Run: headless pygame with SDL's dummy video driver; simulated clock (each Clock.tick advances the game by its frame time, no real sleeping); random seed 0; keys injected as events and as key.get_pressed() state; no mouse input.
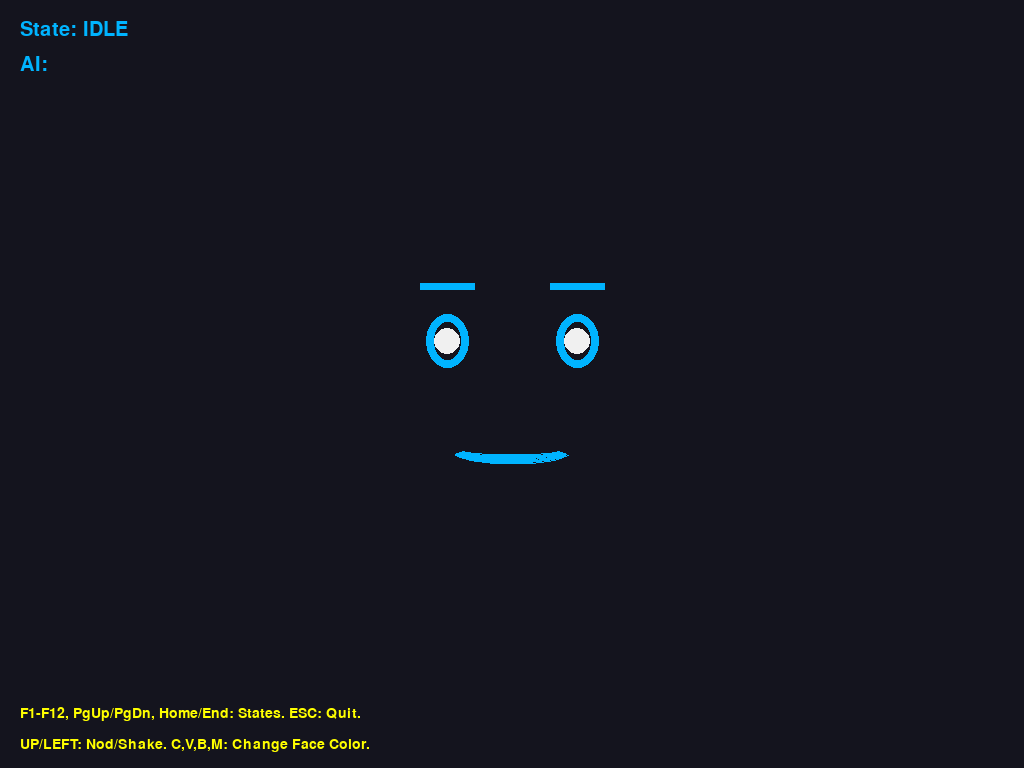
Frame 1 of 4 · flips 1–60 · no input
Frame 2 of 4 · flips 61–180 · tapped SPACE, RETURN · held RIGHT (→), D · screen unchanged from frame 1, image omitted
Frame 3 of 4 · flips 181–300 · held DOWN (↓), S · screen unchanged from frame 2, image omitted
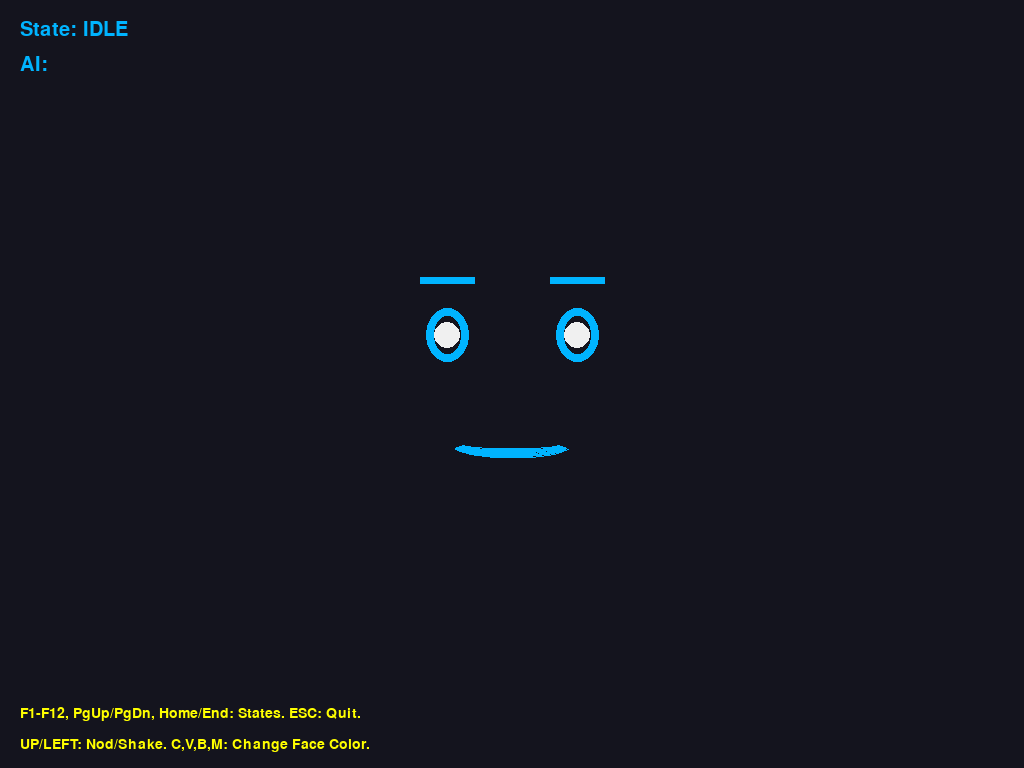
Frame 4 of 4 · flips 301–420 · held LEFT (←), A, UP (↑), W

The pygame program that drew these frames:

import pygame
import math
import time
import random

# --- Constants ---
SCREEN_WIDTH = 0
SCREEN_HEIGHT = 0
FPS = 30

# Colors
ALMOST_BLACK = (20, 20, 30)
NEON_GREEN = (57, 255, 20)
NEON_BLUE = (0, 180, 255) # Adjusted blue for better visibility of white eyeballs
NEON_PINK = (255, 0, 191)
NEON_RED = (255, 20, 50)
NEON_YELLOW = (255, 255, 0)
NEON_ORANGE = (255, 165, 0)
BLUSH_PINK = (255, 105, 180, 150)
WHITE = (240, 240, 240)
DARK_BLUE_EYEBALL = (0, 80, 150) # Or use WHITE

DEFAULT_FEATURE_COLOR = NEON_BLUE # Changed to blue
EYEBALL_COLOR = WHITE

# --- Face States (Same as before) ---
STATE_IDLE = "idle"; STATE_TALKING = "talking"; STATE_HAPPY = "happy"; STATE_LAUGHING = "laughing"
STATE_THINKING = "thinking"; STATE_SLEEPING = "sleeping"; STATE_SAD = "sad"; STATE_ANGRY = "angry"
STATE_SURPRISED = "surprised"; STATE_CONFUSED = "confused"; STATE_LISTENING = "listening"
STATE_WINKING = "winking"; STATE_CURIOUS = "curious"; STATE_EMBARRASSED = "embarrassed"
STATE_SCHEMING = "scheming"; STATE_BORED = "bored"; STATE_PROUD = "proud"

# --- PyGame Setup ---
pygame.init()
infoObject = pygame.display.Info()
SCREEN_WIDTH = infoObject.current_w
SCREEN_HEIGHT = infoObject.current_h
screen = pygame.display.set_mode((SCREEN_WIDTH, SCREEN_HEIGHT), pygame.FULLSCREEN)
pygame.display.set_caption("Reactive AI Avatar Face (Fullscreen)")
clock = pygame.time.Clock()
font_size = SCREEN_HEIGHT // 25
font = pygame.font.Font(None, font_size)
small_font_size = SCREEN_HEIGHT // 35
small_font = pygame.font.Font(None, small_font_size)

# --- Face Parameters (Scaled) ---
FACE_CENTER_X = SCREEN_WIDTH // 2
FACE_CENTER_Y = SCREEN_HEIGHT // 2
SCALE_FACTOR = SCREEN_HEIGHT / 700.0 # Use float for precision

EYE_OFFSET_X = int(60 * SCALE_FACTOR) # Slightly wider apart
EYE_OFFSET_Y = int(-40 * SCALE_FACTOR)
EYE_RADIUS_X = int(40 * SCALE_FACTOR)
EYE_RADIUS_Y = int(50 * SCALE_FACTOR)
EYE_THICKNESS = max(1, int(8 * SCALE_FACTOR))
EYEBALL_RADIUS = max(1, int(12 * SCALE_FACTOR)) # Eyeball size

EYEBROW_OFFSET_Y = int(-90 * SCALE_FACTOR)
EYEBROW_LENGTH = int(50 * SCALE_FACTOR)
EYEBROW_THICKNESS = max(1, int(7 * SCALE_FACTOR))

MOUTH_Y_OFFSET = int(55 * SCALE_FACTOR)
MOUTH_WIDTH = int(110 * SCALE_FACTOR)
MOUTH_HEIGHT_NORMAL = int(25 * SCALE_FACTOR)
MOUTH_THICKNESS = max(1, int(8 * SCALE_FACTOR))

CHEEK_OFFSET_X = int(80 * SCALE_FACTOR)
CHEEK_OFFSET_Y = int(20 * SCALE_FACTOR)
CHEEK_RADIUS = int(30 * SCALE_FACTOR)

# --- Animation Variables (Same as before) ---
current_state = STATE_IDLE
current_face_color = DEFAULT_FEATURE_COLOR
talk_anim_speed = 0.15; last_talk_anim_time = 0; talk_cycle_count = 0
blink_interval = random.uniform(2.5, 5.0); next_blink_time = time.time() + blink_interval
blink_duration = 0.15; is_blinking = False; blink_end_time = 0
vertical_offset = 0; horizontal_offset = 0; is_nodding = False; is_shaking = False
nod_shake_amplitude = int(6 * SCALE_FACTOR); nod_shake_speed = 0.1
last_nod_shake_time = 0; nod_shake_phase = 0

# --- Helper: Get current feature color ---
def get_feature_color(state):
    if state == STATE_ANGRY: return NEON_RED
    if state == STATE_EMBARRASSED: return NEON_PINK
    return current_face_color

# --- Drawing Functions ---
def draw_eyebrows(state, base_x, base_y, color):
    # (Largely same, ensure scaling is applied if any direct numbers were missed)
    # ... (Previous eyebrow code was mostly fine with scaling)
    left_start_x = base_x - EYE_OFFSET_X - EYEBROW_LENGTH // 2
    left_end_x = base_x - EYE_OFFSET_X + EYEBROW_LENGTH // 2
    right_start_x = base_x + EYE_OFFSET_X - EYEBROW_LENGTH // 2
    right_end_x = base_x + EYE_OFFSET_X + EYEBROW_LENGTH // 2
    y_pos = base_y + EYEBROW_OFFSET_Y
    scaled_offset_5 = int(5 * SCALE_FACTOR)
    scaled_offset_8 = int(8 * SCALE_FACTOR)
    scaled_offset_10 = int(10 * SCALE_FACTOR)
    scaled_offset_3 = int(3 * SCALE_FACTOR)


    if state == STATE_ANGRY:
        pygame.draw.line(screen, color, (left_start_x, y_pos - scaled_offset_5), (left_end_x, y_pos + scaled_offset_5), EYEBROW_THICKNESS)
        pygame.draw.line(screen, color, (right_start_x, y_pos + scaled_offset_5), (right_end_x, y_pos - scaled_offset_5), EYEBROW_THICKNESS)
    elif state == STATE_SAD:
        pygame.draw.line(screen, color, (left_start_x, y_pos + scaled_offset_5), (left_end_x, y_pos - scaled_offset_5), EYEBROW_THICKNESS)
        pygame.draw.line(screen, color, (right_start_x, y_pos - scaled_offset_5), (right_end_x, y_pos + scaled_offset_5), EYEBROW_THICKNESS)
    elif state == STATE_SURPRISED or state == STATE_PROUD:
        pygame.draw.line(screen, color, (left_start_x, y_pos - scaled_offset_10), (left_end_x, y_pos - scaled_offset_10), EYEBROW_THICKNESS)
        pygame.draw.line(screen, color, (right_start_x, y_pos - scaled_offset_10), (right_end_x, y_pos - scaled_offset_10), EYEBROW_THICKNESS)
    elif state == STATE_CONFUSED or state == STATE_CURIOUS or state == STATE_SCHEMING:
        pygame.draw.line(screen, color, (left_start_x, y_pos - scaled_offset_8), (left_end_x, y_pos - scaled_offset_8), EYEBROW_THICKNESS)
        pygame.draw.line(screen, color, (right_start_x, y_pos), (right_end_x, y_pos), EYEBROW_THICKNESS)
    elif state == STATE_EMBARRASSED or state == STATE_BORED:
        pygame.draw.line(screen, color, (left_start_x, y_pos + scaled_offset_3), (left_end_x, y_pos + scaled_offset_3), EYEBROW_THICKNESS)
        pygame.draw.line(screen, color, (right_start_x, y_pos + scaled_offset_3), (right_end_x, y_pos + scaled_offset_3), EYEBROW_THICKNESS)
    elif state not in [STATE_SLEEPING, STATE_WINKING]:
        pygame.draw.line(screen, color, (left_start_x, y_pos), (left_end_x, y_pos), EYEBROW_THICKNESS)
        pygame.draw.line(screen, color, (right_start_x, y_pos), (right_end_x, y_pos), EYEBROW_THICKNESS)


def _draw_single_eye(eye_x, eye_y, state, is_wink_eye, is_blinking_now, color):
    """Helper to draw one eye and its eyeball."""
    eye_rect_base = pygame.Rect(eye_x - EYE_RADIUS_X // 2, eye_y - EYE_RADIUS_Y // 2, EYE_RADIUS_X, EYE_RADIUS_Y)
    draw_eyeball_flag = True # Assume eyeball is drawn unless eye is closed

    if is_blinking_now:
        pygame.draw.line(screen, color, (eye_x - EYE_RADIUS_X // 2, eye_y), (eye_x + EYE_RADIUS_X // 2, eye_y), EYE_THICKNESS)
        draw_eyeball_flag = False
        return # Blinking overrides everything for this eye

    # Specific state drawing
    if is_wink_eye and state == STATE_WINKING:
        # Draw wink shape (downward arc)
        wink_rect = pygame.Rect(eye_x - EYE_RADIUS_X // 2, eye_y - EYE_RADIUS_Y // 3, EYE_RADIUS_X, EYE_RADIUS_Y // 1.5)
        pygame.draw.arc(screen, color, wink_rect, math.radians(10), math.radians(170), EYE_THICKNESS + max(1,int(1*SCALE_FACTOR)))
        draw_eyeball_flag = False
    elif state == STATE_SLEEPING:
        pygame.draw.line(screen, color, (eye_x - EYE_RADIUS_X // 2, eye_y), (eye_x + EYE_RADIUS_X // 2, eye_y), EYE_THICKNESS)
        draw_eyeball_flag = False
    elif state in [STATE_IDLE, STATE_TALKING, STATE_LISTENING, STATE_PROUD]:
        pygame.draw.ellipse(screen, color, eye_rect_base, EYE_THICKNESS)
    elif state == STATE_THINKING or state == STATE_SCHEMING or state == STATE_CONFUSED or state == STATE_CURIOUS:
        temp_y_r = EYE_RADIUS_Y * (0.7 if state != STATE_CURIOUS else 0.85) # Curious less narrowed
        current_eye_rect = pygame.Rect(eye_x - EYE_RADIUS_X // 2, eye_y - int(temp_y_r) // 2, EYE_RADIUS_X, int(temp_y_r))
        pygame.draw.ellipse(screen, color, current_eye_rect, EYE_THICKNESS)
    elif state == STATE_EMBARRASSED:
        temp_y_r = EYE_RADIUS_Y * 0.8
        current_eye_rect = pygame.Rect(eye_x - EYE_RADIUS_X // 2, eye_y - int(temp_y_r) // 2, EYE_RADIUS_X, int(temp_y_r))
        pygame.draw.ellipse(screen, color, current_eye_rect, EYE_THICKNESS) # Consider slight downward gaze for eyeball
    elif state == STATE_BORED:
        temp_y_r = EYE_RADIUS_Y * 0.5
        current_eye_rect = pygame.Rect(eye_x - EYE_RADIUS_X // 2, eye_y - int(temp_y_r) // 2, EYE_RADIUS_X, int(temp_y_r))
        pygame.draw.ellipse(screen, color, current_eye_rect, EYE_THICKNESS)
    elif state == STATE_HAPPY or state == STATE_LAUGHING or (state == STATE_WINKING and not is_wink_eye): # Non-winked eye is happy
        start_angle = math.radians(200) if state == STATE_HAPPY or state == STATE_WINKING else math.radians(220)
        end_angle = math.radians(340) if state == STATE_HAPPY or state == STATE_WINKING else math.radians(320)
        thick = EYE_THICKNESS + (max(1,int(2*SCALE_FACTOR)) if state == STATE_LAUGHING else 0)
        pygame.draw.arc(screen, color, eye_rect_base, start_angle, end_angle, thick)
    elif state == STATE_SAD:
        # Slanted lines for sad eyes
        pygame.draw.line(screen, color,
                         (eye_x - EYE_RADIUS_X // 2, eye_y - int(5*SCALE_FACTOR) if not is_wink_eye else eye_y + int(5*SCALE_FACTOR)), # Example: left eye normal slant, right eye inverted
                         (eye_x + EYE_RADIUS_X // 2, eye_y + int(5*SCALE_FACTOR) if not is_wink_eye else eye_y - int(5*SCALE_FACTOR)), EYE_THICKNESS)
        draw_eyeball_flag = False # Usually no distinct eyeball for this style of sad eye
    elif state == STATE_ANGRY:
        temp_y_r = EYE_RADIUS_Y * 0.6
        current_eye_rect = pygame.Rect(eye_x - EYE_RADIUS_X // 2, eye_y - int(temp_y_r) // 2, EYE_RADIUS_X, int(temp_y_r))
        pygame.draw.ellipse(screen, color, current_eye_rect, EYE_THICKNESS)
    elif state == STATE_SURPRISED:
        radius_mult = 1.2 # Slightly less extreme
        current_eye_rect = pygame.Rect(eye_x - int(EYE_RADIUS_X*radius_mult)//2, eye_y - int(EYE_RADIUS_Y*radius_mult)//2, int(EYE_RADIUS_X*radius_mult), int(EYE_RADIUS_Y*radius_mult))
        pygame.draw.ellipse(screen, color, current_eye_rect, EYE_THICKNESS)
    else: # Fallback to default idle eye
        pygame.draw.ellipse(screen, color, eye_rect_base, EYE_THICKNESS)


    # --- Draw Eyeball ---
    if draw_eyeball_flag:
        eyeball_x_pos = eye_x
        eyeball_y_pos = eye_y
        # TODO: Add gaze logic here to adjust eyeball_x_pos, eyeball_y_pos
        # For now, centered. Can be slightly shifted for emotions too.
        if state == STATE_EMBARRASSED: eyeball_y_pos += int(3 * SCALE_FACTOR) # Look slightly down
        if state == STATE_SURPRISED or state == STATE_CURIOUS : eyeball_y_pos -= int(2 * SCALE_FACTOR) # Look slightly up

        pygame.draw.circle(screen, EYEBALL_COLOR, (eyeball_x_pos, eyeball_y_pos), EYEBALL_RADIUS, 0) # 0 for filled


def draw_eyes(state, blink_active, base_x, base_y, color):
    left_eye_x = base_x - EYE_OFFSET_X
    right_eye_x = base_x + EYE_OFFSET_X
    eye_y = base_y + EYE_OFFSET_Y # Common y for both eyes' centers

    # Determine if the current blink cycle applies to these eyes
    # If winking, only the non-winked eye participates in general blinking
    left_blinking_now = blink_active and (state != STATE_WINKING)
    right_blinking_now = blink_active # Winked eye doesn't blink via general blink_active

    _draw_single_eye(left_eye_x, eye_y, state, False, left_blinking_now, color)
    _draw_single_eye(right_eye_x, eye_y, state, True, right_blinking_now, color) # True for is_wink_eye potential

    # Cheeks for embarrassed - drawn after eyes
    if state == STATE_EMBARRASSED:
        s = pygame.Surface((CHEEK_RADIUS*2, CHEEK_RADIUS*2), pygame.SRCALPHA)
        pygame.draw.ellipse(s, BLUSH_PINK, s.get_rect(),0)
        screen.blit(s, (base_x - CHEEK_OFFSET_X - CHEEK_RADIUS, base_y + CHEEK_OFFSET_Y - CHEEK_RADIUS))
        screen.blit(s, (base_x + CHEEK_OFFSET_X - CHEEK_RADIUS, base_y + CHEEK_OFFSET_Y - CHEEK_RADIUS))


def draw_mouth(state, cycle, base_x, base_y, color): # Removed redundant mouth_is_open_for_talk
    mouth_center_x = base_x
    mouth_center_y = base_y + MOUTH_Y_OFFSET

    if state == STATE_IDLE or state == STATE_LISTENING or state == STATE_PROUD:
        rect = pygame.Rect(mouth_center_x - MOUTH_WIDTH // 2, mouth_center_y - MOUTH_HEIGHT_NORMAL // 4, MOUTH_WIDTH, MOUTH_HEIGHT_NORMAL)
        pygame.draw.arc(screen, color, rect, math.radians(200), math.radians(340), MOUTH_THICKNESS)
    elif state == STATE_TALKING:
        h_mult, w_mult, shape_type = 1.0, 1.0, "ellipse"
        # Define y_pos_adj for each phoneme shape to keep baseline more consistent or intentionally shift
        y_pos_adj = 0

        if cycle % 4 == 0:  h_mult, w_mult = 1.3, 0.8; y_pos_adj = int(2 * SCALE_FACTOR) # Open "O" slightly lower
        elif cycle % 4 == 1:h_mult, w_mult = 0.8, 1.0 # Medium "oo"
        elif cycle % 4 == 2:h_mult, w_mult, shape_type = 0.5, 1.2, "ellipse" # Wider "ee"
        else:               h_mult, w_mult, shape_type = 0.2, 1.1, "line" # Closed "mm"
        
        current_mouth_h = int(MOUTH_HEIGHT_NORMAL * h_mult)
        current_mouth_w = int(MOUTH_WIDTH * w_mult)
        
        if shape_type == "ellipse":
            pygame.draw.ellipse(screen, color, 
                                (mouth_center_x - current_mouth_w // 2, 
                                 mouth_center_y - current_mouth_h // 2 + y_pos_adj,
                                 current_mouth_w, current_mouth_h), MOUTH_THICKNESS)
        elif shape_type == "line":
            pygame.draw.line(screen, color, 
                             (mouth_center_x - current_mouth_w // 2, mouth_center_y + y_pos_adj), 
                             (mouth_center_x + current_mouth_w // 2, mouth_center_y + y_pos_adj), MOUTH_THICKNESS)
    # ... (rest of mouth states, ensure scaling for any direct numbers)
    elif state == STATE_HAPPY or state == STATE_WINKING:
        rect = pygame.Rect(mouth_center_x - MOUTH_WIDTH // 2, mouth_center_y - MOUTH_HEIGHT_NORMAL // 2, MOUTH_WIDTH, int(MOUTH_HEIGHT_NORMAL * 1.5))
        pygame.draw.arc(screen, color, rect, math.radians(190), math.radians(350), MOUTH_THICKNESS)
    elif state == STATE_LAUGHING:
        rect = pygame.Rect(mouth_center_x - MOUTH_WIDTH // 1.5, mouth_center_y - MOUTH_HEIGHT_NORMAL, int(MOUTH_WIDTH * 1.3), int(MOUTH_HEIGHT_NORMAL * 2))
        pygame.draw.arc(screen, color, rect, math.radians(180), math.radians(360), MOUTH_THICKNESS)
    elif state == STATE_THINKING or state == STATE_BORED:
        pygame.draw.line(screen, color, (mouth_center_x - MOUTH_WIDTH // 2.5, mouth_center_y), (mouth_center_x + MOUTH_WIDTH // 2.5, mouth_center_y), MOUTH_THICKNESS)
    elif state == STATE_CURIOUS:
         pygame.draw.ellipse(screen, color, (mouth_center_x - MOUTH_WIDTH // 4, mouth_center_y - MOUTH_HEIGHT_NORMAL // 4, MOUTH_WIDTH // 2, MOUTH_HEIGHT_NORMAL // 1.5), MOUTH_THICKNESS)
    elif state == STATE_SCHEMING:
        s_5 = int(5*SCALE_FACTOR); s_2 = int(2*SCALE_FACTOR)
        points = [(mouth_center_x - MOUTH_WIDTH // 2, mouth_center_y + s_5), (mouth_center_x - MOUTH_WIDTH // 4, mouth_center_y - s_5), (mouth_center_x + MOUTH_WIDTH // 2, mouth_center_y + s_2)]
        pygame.draw.lines(screen, color, False, points, MOUTH_THICKNESS)
    elif state == STATE_EMBARRASSED:
        s_2 = int(2*SCALE_FACTOR); s_3 = int(3*SCALE_FACTOR)
        pygame.draw.line(screen, color, (mouth_center_x - MOUTH_WIDTH // 3, mouth_center_y + s_2), (mouth_center_x + MOUTH_WIDTH // 3, mouth_center_y + s_3), MOUTH_THICKNESS)
    elif state == STATE_SLEEPING:
        pygame.draw.ellipse(screen, color, (mouth_center_x - MOUTH_WIDTH // 4, mouth_center_y, MOUTH_WIDTH // 2, MOUTH_HEIGHT_NORMAL // 2), MOUTH_THICKNESS)
    elif state == STATE_SAD:
        rect = pygame.Rect(mouth_center_x - MOUTH_WIDTH // 2, mouth_center_y + MOUTH_HEIGHT_NORMAL // 3, MOUTH_WIDTH, MOUTH_HEIGHT_NORMAL)
        pygame.draw.arc(screen, color, rect, math.radians(20), math.radians(160), MOUTH_THICKNESS)
    elif state == STATE_ANGRY:
        pygame.draw.line(screen, color, (mouth_center_x - MOUTH_WIDTH // 2, mouth_center_y + int(5*SCALE_FACTOR)), (mouth_center_x + MOUTH_WIDTH // 2, mouth_center_y + int(5*SCALE_FACTOR)), MOUTH_THICKNESS + max(1,int(2*SCALE_FACTOR)))
    elif state == STATE_SURPRISED:
        pygame.draw.ellipse(screen, color, (mouth_center_x - MOUTH_WIDTH // 2.5, mouth_center_y - MOUTH_HEIGHT_NORMAL // 1.5, int(MOUTH_WIDTH // 1.2), int(MOUTH_HEIGHT_NORMAL * 1.5)), MOUTH_THICKNESS)
    elif state == STATE_CONFUSED:
        s_5 = int(5*SCALE_FACTOR); s_2 = int(2*SCALE_FACTOR)
        points = [(mouth_center_x - MOUTH_WIDTH // 2.5, mouth_center_y), (mouth_center_x, mouth_center_y + s_5), (mouth_center_x + MOUTH_WIDTH // 2.5, mouth_center_y - s_2)]
        pygame.draw.lines(screen, color, False, points, MOUTH_THICKNESS)


# --- Communication & State Management (Simplified Simulation) ---
# (Same as before, just ensure process_ai_output covers new states if keywords added)
ai_spoken_text = ""
ai_target_state = STATE_IDLE
expression_hold_time = 1.5 # seconds
last_text_time = 0

def process_ai_output(text):
    global ai_target_state
    text_lower = text.lower()
    if not text:
        if current_state == STATE_TALKING: ai_target_state = STATE_IDLE
        return

    ai_target_state = STATE_TALKING # Default if there's text

    if any(word in text_lower for word in ["joke", "haha", "funny", "lol"]): ai_target_state = STATE_LAUGHING
    elif any(word in text_lower for word in ["great", "awesome", "happy", "wonderful", "congrats", "yay"]): ai_target_state = STATE_HAPPY
    elif any(word in text_lower for word in ["proud of", "well done"]): ai_target_state = STATE_PROUD
    elif any(word in text_lower for word in ["sorry", "sad", "unfortunately", "alas"]): ai_target_state = STATE_SAD
    elif any(word in text_lower for word in ["hmm", "think", "wonder", "maybe", "perhaps"]): ai_target_state = STATE_THINKING
    elif any(word in text_lower for word in ["curious", "tell me more"]): ai_target_state = STATE_CURIOUS
    elif any(word in text_lower for word in ["angry", "stop", "don't", "problem", "error"]): ai_target_state = STATE_ANGRY
    elif any(word in text_lower for word in ["wow", "really", "omg", "amazing", "look", "surprised"]): ai_target_state = STATE_SURPRISED
    elif any(word in text_lower for word in ["what?", "huh?", "confused", "don't understand"]): ai_target_state = STATE_CONFUSED
    elif any(word in text_lower for word in ["wink", ";)"]): ai_target_state = STATE_WINKING
    elif any(word in text_lower for word in ["oops", "shy", "blush", "embarrassed"]): ai_target_state = STATE_EMBARRASSED
    elif any(word in text_lower for word in ["mischief", "scheming", "hehe"]): ai_target_state = STATE_SCHEMING
    elif any(word in text_lower for word in ["bored", "sigh", "whatever", "dull"]): ai_target_state = STATE_BORED

# --- Main Loop ---
# (Largely same, key assignments might need review for new states)
running = True
simulated_texts = {
    pygame.K_F1: ("Hello there! I am your AI assistant.", STATE_IDLE),
    pygame.K_F2: ("That's a great joke! Hahaha!", STATE_LAUGHING),
    pygame.K_F3: ("I'm so happy to help you today.", STATE_HAPPY),
    pygame.K_F4: ("Hmm, let me think about that for a moment.", STATE_THINKING),
    pygame.K_F5: ("I'm feeling a bit tired, going to sleep now.", STATE_SLEEPING),
    pygame.K_F6: ("Oh, I'm so sorry to hear that.", STATE_SAD),
    pygame.K_F7: ("That's not right! I'm a bit angry.", STATE_ANGRY),
    pygame.K_F8: ("Wow! That's amazing news!", STATE_SURPRISED),
    pygame.K_F9: ("Huh? I don't quite understand what you mean.", STATE_CONFUSED),
    pygame.K_F10: ("I'm listening to your request.", STATE_LISTENING),
    pygame.K_F11: ("Just kidding! ;) Gotcha!", STATE_WINKING),
    pygame.K_F12: ("Oh, um, that's a bit embarrassing.", STATE_EMBARRASSED),
    pygame.K_PAGEUP: ("Hehe, I have a little plan...", STATE_SCHEMING),
    pygame.K_PAGEDOWN: ("This is rather dull, isn't it?", STATE_BORED),
    pygame.K_HOME: ("I'm quite proud of that achievement!", STATE_PROUD),
    pygame.K_END: ("I'm curious about what's next.", STATE_CURIOUS),
    pygame.K_SPACE: ("", STATE_IDLE) # Clear text, go to idle
}
key_to_color = { # Keys to change avatar color
    pygame.K_c: NEON_BLUE, pygame.K_v: NEON_GREEN, pygame.K_b: NEON_PINK, pygame.K_m: NEON_ORANGE
}

while running:
    current_time = time.time()
    actual_center_x = FACE_CENTER_X + horizontal_offset
    actual_center_y = FACE_CENTER_Y + vertical_offset
    current_feature_color_to_draw = get_feature_color(current_state)

    for event in pygame.event.get():
        if event.type == pygame.QUIT: running = False
        if event.type == pygame.KEYDOWN:
            if event.key == pygame.K_ESCAPE: running = False
            
            if event.key in simulated_texts:
                ai_spoken_text, forced_state = simulated_texts[event.key]
                process_ai_output(ai_spoken_text)
                if ai_spoken_text == "" and forced_state != STATE_IDLE : # For states like listening, sleeping
                     ai_target_state = forced_state
                current_state = ai_target_state # Immediately update for responsiveness
                last_text_time = current_time
                is_nodding = is_shaking = False # Reset movement on new speech/state
                vertical_offset = horizontal_offset = 0
            elif event.key in key_to_color:
                current_face_color = key_to_color[event.key]
                DEFAULT_FEATURE_COLOR = current_face_color # Update default if changed by user

            elif event.key == pygame.K_UP: is_nodding = not is_nodding; is_shaking = False
            elif event.key == pygame.K_LEFT: is_shaking = not is_shaking; is_nodding = False
    
    # State transition logic (remains largely the same)
    if current_state == STATE_TALKING and not ai_spoken_text: # If text finished, transition
        if current_time - last_text_time > 0.2: # Brief pause after talking
            current_state = STATE_IDLE # Default to idle after talking
    elif current_state not in [STATE_TALKING, STATE_IDLE, STATE_SLEEPING, STATE_LISTENING, STATE_THINKING]:
        # For expressions like happy, sad, angry, hold them for a bit then revert to idle
        if current_time - last_text_time > expression_hold_time:
            if not ai_spoken_text: # Only revert if no new text is making it talk
                current_state = STATE_IDLE

    # Animation updates (remains largely the same)
    if current_state == STATE_TALKING and ai_spoken_text:
        if current_time - last_talk_anim_time > talk_anim_speed:
            talk_cycle_count = (talk_cycle_count + 1) % 100 # Cycle for varied mouth shapes
            last_talk_anim_time = current_time
    else: talk_cycle_count = 0

    if is_blinking and current_time >= blink_end_time:
        is_blinking = False
        next_blink_time = current_time + random.uniform(2.0, 5.0) # Randomize next blink
    if not is_blinking and current_time >= next_blink_time and current_state != STATE_SLEEPING:
        is_blinking = True
        blink_end_time = current_time + blink_duration

    if is_nodding or is_shaking: # Nod/Shake Animation
        if current_time - last_nod_shake_time > nod_shake_speed:
            nod_shake_phase = (nod_shake_phase + 1) % 4
            last_nod_shake_time = current_time
            if is_nodding: vertical_offset = [0, -nod_shake_amplitude, 0, nod_shake_amplitude][nod_shake_phase]
            elif is_shaking: horizontal_offset = [0, -nod_shake_amplitude, 0, nod_shake_amplitude][nod_shake_phase]
    else: vertical_offset = horizontal_offset = nod_shake_phase = 0


    # --- Drawing ---
    screen.fill(ALMOST_BLACK)
    draw_eyebrows(current_state, actual_center_x, actual_center_y, current_feature_color_to_draw)
    draw_eyes(current_state, is_blinking, actual_center_x, actual_center_y, current_feature_color_to_draw)
    draw_mouth(current_state, talk_cycle_count, actual_center_x, actual_center_y, current_feature_color_to_draw)

    # Display current state and simulated text
    state_surf = font.render(f"State: {current_state.upper()}", True, current_feature_color_to_draw) # Use current color for state text
    text_surf = font.render(f"AI: {ai_spoken_text[:70]}{'...' if len(ai_spoken_text)>70 else ''}", True, current_feature_color_to_draw) # And for AI text
    screen.blit(state_surf, (20, 20))
    screen.blit(text_surf, (20, 20 + font_size + 5))
    
    help_text1 = small_font.render("F1-F12, PgUp/PgDn, Home/End: States. ESC: Quit.", True, NEON_YELLOW)
    help_text2 = small_font.render("UP/LEFT: Nod/Shake. C,V,B,M: Change Face Color.", True, NEON_YELLOW)
    screen.blit(help_text1, (20, SCREEN_HEIGHT - (small_font_size + 5) * 2 - 10))
    screen.blit(help_text2, (20, SCREEN_HEIGHT - small_font_size - 10))

    pygame.display.flip()
    clock.tick(FPS)

pygame.quit()
